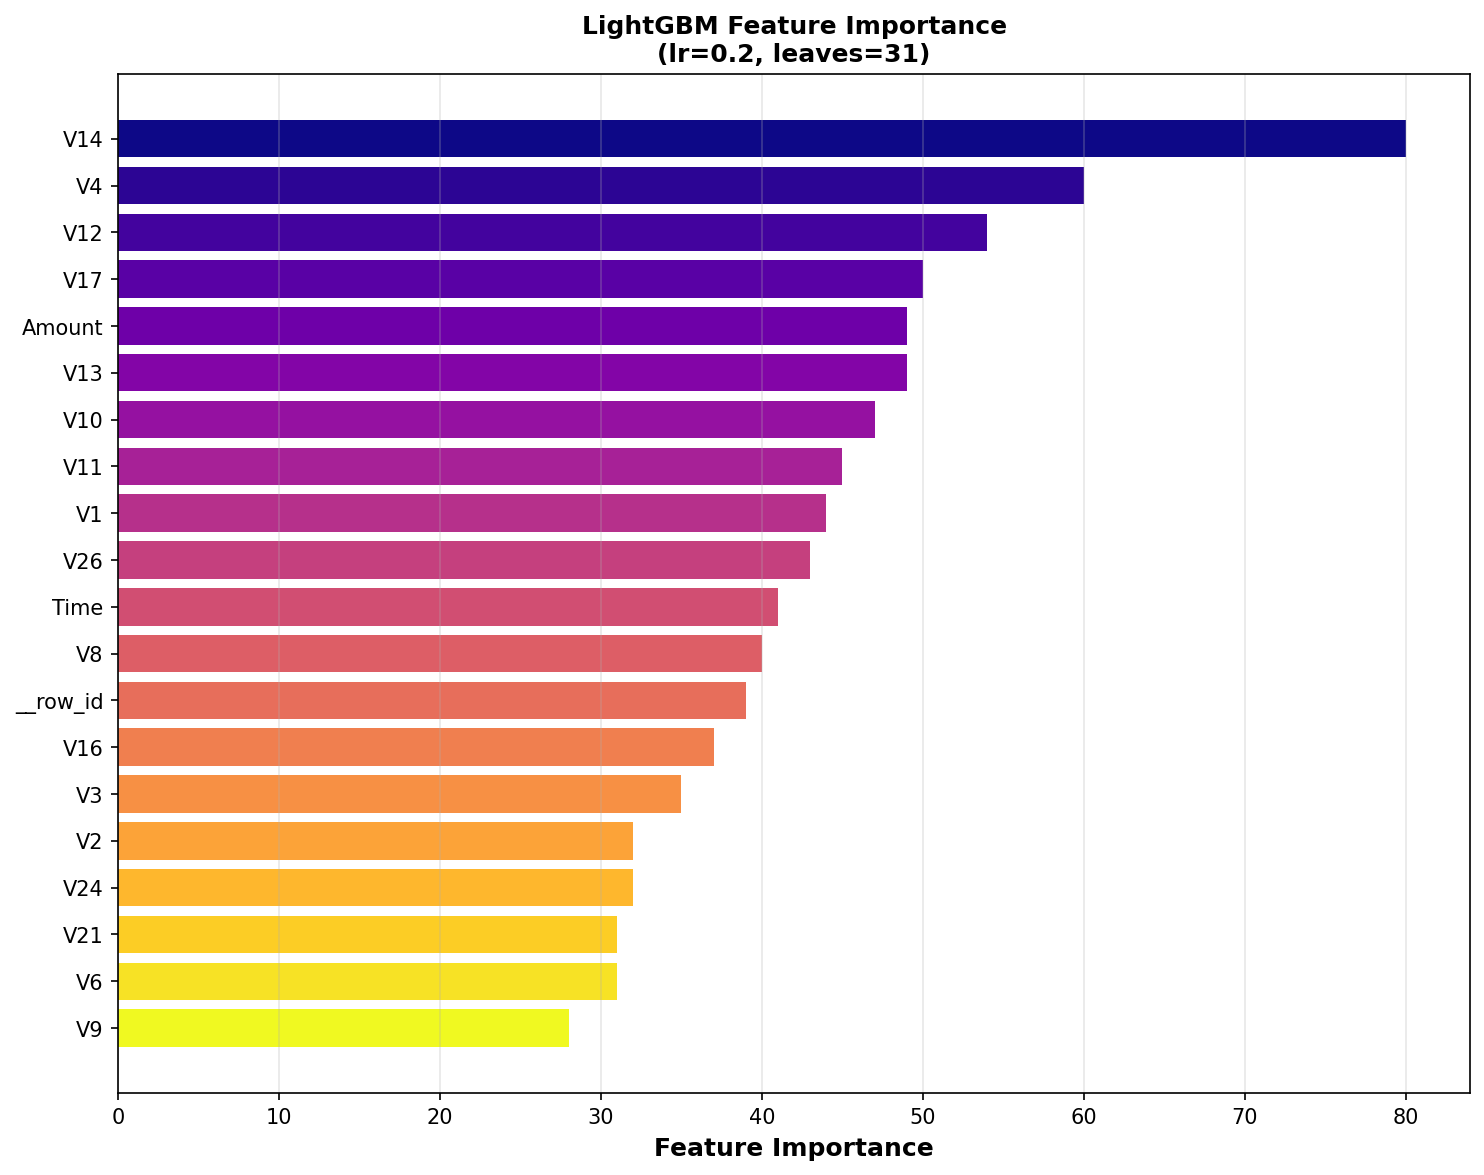

Data behind this chart, as committed beside it:
feature, importance
V14, 80
V4, 60
V12, 54
V17, 50
Amount, 49
V13, 49
V10, 47
V11, 45
V1, 44
V26, 43
Time, 41
V8, 40
__row_id, 39
V16, 37
V3, 35
V2, 32
V24, 32
V21, 31
V6, 31
V9, 28
